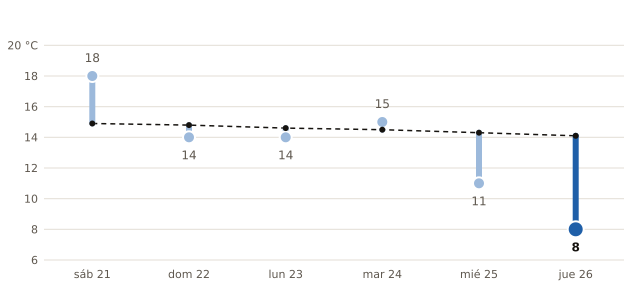

Values plotted in this chart, from the file beside it:
fecha, máxima_prevista_C, máxima_normal_1991_2020_C
2026-11-21, 18, 14.9
2026-11-22, 14, 14.8
2026-11-23, 14, 14.6
2026-11-24, 15, 14.5
2026-11-25, 11, 14.3
2026-11-26, 8, 14.1
